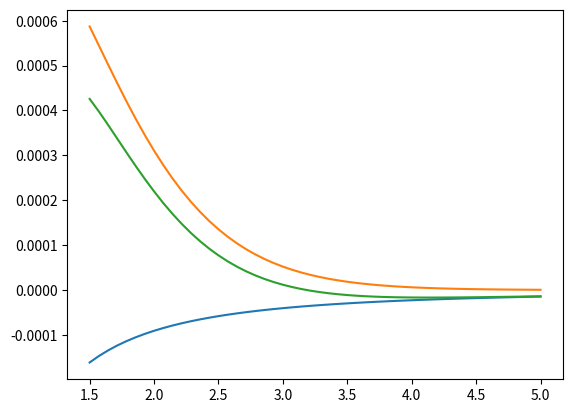

Here is the Python script that generated this plot:
import numpy as np
import matplotlib.pyplot as plt


# Define numerical constants and conversion factors
Q_CONST   = 1.6e-19        # [C]
EPS_CONST = 8.85e-12       # [F/m]
EPS_NATURAL_CONST = 55.3   # [e^2 eV^(-1) um^(-1)]
EPS_HA_A_CONST = 0.149     # [e^2 Ha^(-1) A^(-1)]
EV_HARTREE_CONST = 27.2    # [eV/Ha]
ANGSTROM_BOHR_CONST = 0.53 # [a0/A]
EV_J_CONST = Q_CONST       # [J/eV]
PI = np.pi                 # []


# Interface class. Generic class which represents metal-semiconductor interfaces.
# Computes quantities of interest, such as vdW gap distance.
#
# NOTE: in this class, the following units are used:
# - Length: Angstrom [A]
# - Energy: Hartree  [Ha]
class Interface :
    
    # Constructor for metal-semiconductor interface
    # Here, k_m and k_s (wavefunction decay constants) are given in A^(-1)
    # rho_m and rho_s (metal and semiconductor valence electron densities) are given in A^(-3)
    # 
    # Following convention, C6_m and C6_s are given in [Ha a0^6] instead of [Ha A^6].
    # Likewise, alpha_m and alpha_s are given in [a0^3] instead of [A^3].
    # The use of Bohr instead of Angstrom in the vdW-related quantities does not matter because the length unit
    # is divided out when computing the Hamaker constant A_ms.
    def __init__(self, k_m, k_s, rho_m, rho_s, C6_m, C6_s, alpha_m, alpha_s):
        self.k_m = k_m                                          # Decay constant in metal [A^(-1)]
        self.k_s = k_s                                          # Decay constant in semiconductor [A^(-1)]
        self.sigma_m = rho_m/(2*k_m)                            # Surface charge on metal (no q multiplier) [A^(-2)]
        self.sigma_s = rho_s/(2*k_s)                            # Surface charge on semiconductor (no q multiplier) [A^(-2)]
        self.A_ms    = 0.58*np.sqrt(C6_m*C6_s)/alpha_m/alpha_s  # Hamaker constant [Ha]

    def checkDistSign(self, d):
        if d <= 0 :
            print("ERROR: Negative distance")
            quit()

    # Compute vdW attraction energy at distance d [A]
    # Output: energy per area [Ha/A^2]
    def getVDWEnergy(self, d, damp = True):
        self.checkDistSign(d)
        vdw = -self.A_ms/(12*PI*d*d)
        if not damp :
            return vdw
        damp_dist = 0.2*(1/self.k_m + 1/self.k_s) # TODO what should damp_dist be?
        damp_rate = 20
        damp_denm = 1 + np.exp(damp_rate*(damp_dist-d))
        return vdw/damp_denm  # Add Fermi function to damp the vdW force
    
    # Compute Pauli repulsion energy at distance d [A]
    # Output: energy per area [Ha/A^2]
    def getPauliEnergy(self, d):
        self.checkDistSign(d)
        k_avg = 0.5*(self.k_m + self.k_s)
        S = 2*np.sqrt(self.k_m*self.k_s)*d*np.exp(-k_avg*d)
        return (self.sigma_m + self.sigma_s)*np.sqrt(self.sigma_m*self.sigma_s)*d*S*S/EPS_HA_A_CONST
    
    # Compute total energy at distance d [A]
    # Output: energy per area [Ha/A^2]
    def getEnergy(self, d):
        self.checkDistSign(d)
        return self.getVDWEnergy(d) + self.getPauliEnergy(d)
    
    # Compute derivative of energy at distance d [A]
    # Output: derivative of energy per area [Ha/A^3]
    def getEnergyDerivative(self, d):
        d_eps = 0.01
        return (self.getEnergy(d+0.5*d_eps)-self.getEnergy(d-0.5*d_eps))/d_eps
    
    # Compute vdW gap (arg min of getEnergy()) and return the value in [A]
    # Use Newton's method for minimization
    def getVDWGap(self, tol = 0.01):

        d_curr = 10*(1/self.k_m + 1/self.k_s)  # Select something large (getPauliEnergy() = 0)
        d_diff = 1e5                           # Relative difference in bond length
        eps    = 1e-8                          # Epsilon to avoid divide-by-zero
        
        while np.abs(d_diff) > 1e-4:
            d_old  = d_curr
            d_curr = d_curr - self.getEnergyDerivative(d_curr)/(np.abs(self.getEnergy(d_curr)) + eps)
            d_diff = 0.5*(d_curr - d_old) / (d_curr + d_old)

        return d_curr
    
    # Plot the interface energy per area as a function of separation
    def plotEnergy(self):
        x_vals = np.linspace(1.5, 5, 50)
        y_VDW = [self.getVDWEnergy(d, True) for d in x_vals]
        y_Pau = [self.getPauliEnergy(d) for d in x_vals]
        y_Tot = [self.getEnergy(d) for d in x_vals]
        plt.plot(x_vals, y_VDW)
        plt.plot(x_vals, y_Pau)
        plt.plot(x_vals, y_Tot)
        plt.show()
    
MS_int = Interface(1,2,0.08,0.005,520,48,558,12)
MS_int.plotEnergy()
d_vdw = MS_int.getVDWGap()
print(d_vdw)

# TODO try graphene-graphene layers